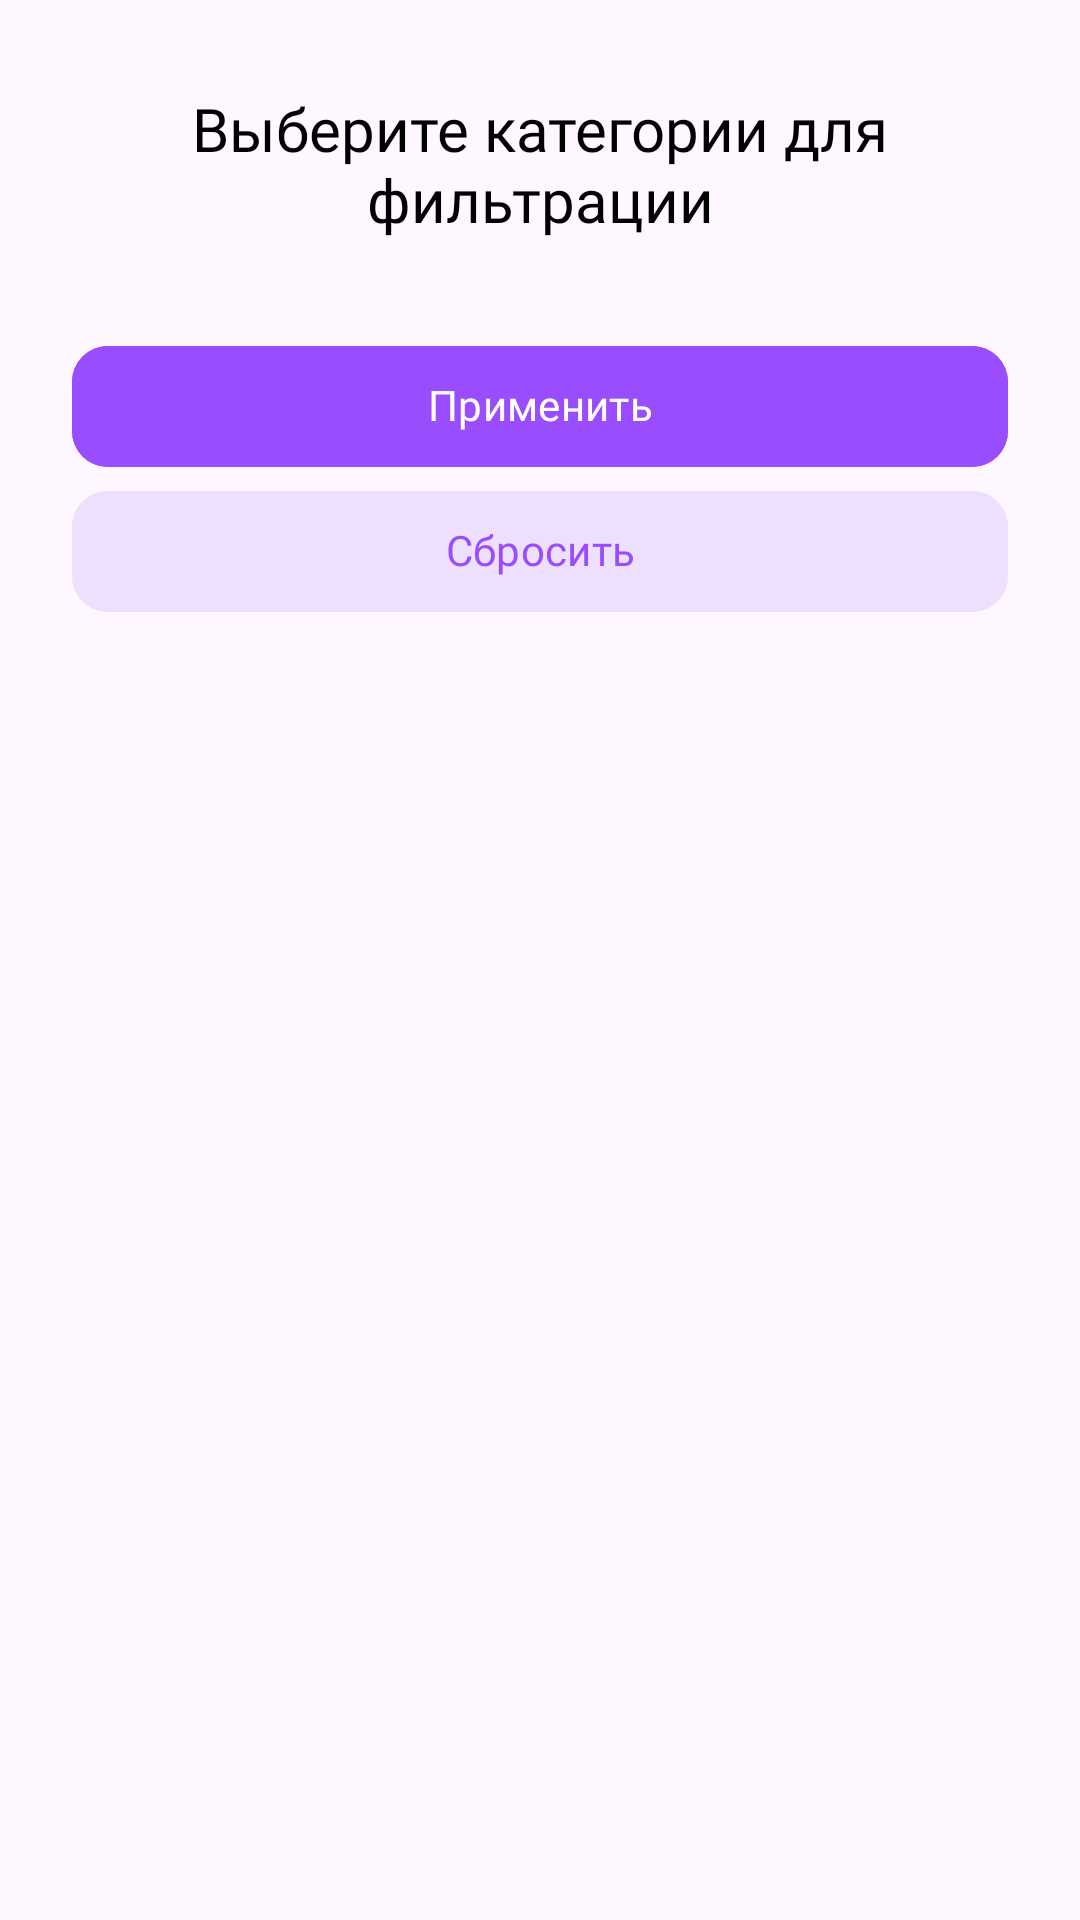

Android layout source for this screen:
<!-- AndroidManifest.xml: application theme Theme.HiByeApp -->
<!-- res/layout/dialog_filter.xml -->
<LinearLayout xmlns:android="http://schemas.android.com/apk/res/android"
    android:layout_width="match_parent"
    android:layout_height="wrap_content"
    xmlns:app="http://schemas.android.com/apk/res-auto"
    xmlns:tools="http://schemas.android.com/tools"
    android:orientation="vertical"
    android:paddingHorizontal="24dp"
    android:paddingVertical="32dp"
    android:layout_gravity="center"
    android:layout_marginHorizontal="16dp"
    android:background="@drawable/dialog_background">

    <TextView
        android:layout_width="wrap_content"
        android:layout_height="wrap_content"
        android:layout_gravity="center"
        android:fontFamily="@font/sfp_semibold"
        android:gravity="center"
        android:includeFontPadding="false"
        android:text="Выберите категории для фильтрации"
        android:textColor="@color/black"
        android:textSize="20sp"/>

    <androidx.recyclerview.widget.RecyclerView
        android:id="@+id/recyclerView_filters"
        android:layout_width="match_parent"
        android:layout_height="wrap_content"
        android:layout_marginBottom="16dp"
        android:layout_marginTop="16dp"/>

    <com.google.android.material.button.MaterialButton
        android:id="@+id/button_apply_filters"
        android:layout_width="match_parent"
        android:layout_height="wrap_content"
        android:backgroundTint="@color/main_color"
        android:fontFamily="@font/sfp_semibold"
        android:includeFontPadding="false"
        android:lineSpacingExtra="4sp"
        android:paddingHorizontal="16dp"
        android:paddingVertical="12dp"
        android:text="Применить"
        android:textColor="@color/white"
        android:textSize="14sp"
        app:cornerRadius="12dp"/>

    <com.google.android.material.button.MaterialButton
        android:id="@+id/button_clear_filters"
        android:layout_width="match_parent"
        android:layout_height="wrap_content"
        android:backgroundTint="@color/selected_background_color"
        android:fontFamily="@font/sfp_semibold"
        android:includeFontPadding="false"
        android:lineSpacingExtra="4sp"
        android:paddingHorizontal="16dp"
        android:paddingVertical="12dp"
        android:text="Сбросить"
        android:textColor="@color/main_color"
        android:textSize="14sp"
        app:cornerRadius="12dp"/>


</LinearLayout>
<!-- resources referenced by this layout -->
<resources>
  <color name="black">#FF000000</color>
  <color name="main_color">#994DFF</color>
  <color name="selected_background_color">#EDE0FF</color>
  <color name="white">#FFFFFFFF</color>
  <style name="Theme.HiByeApp" parent="Base.Theme.HiByeApp" />
  <style name="Base.Theme.HiByeApp" parent="Theme.Material3.DayNight.NoActionBar">
          
          
      </style>
</resources>
